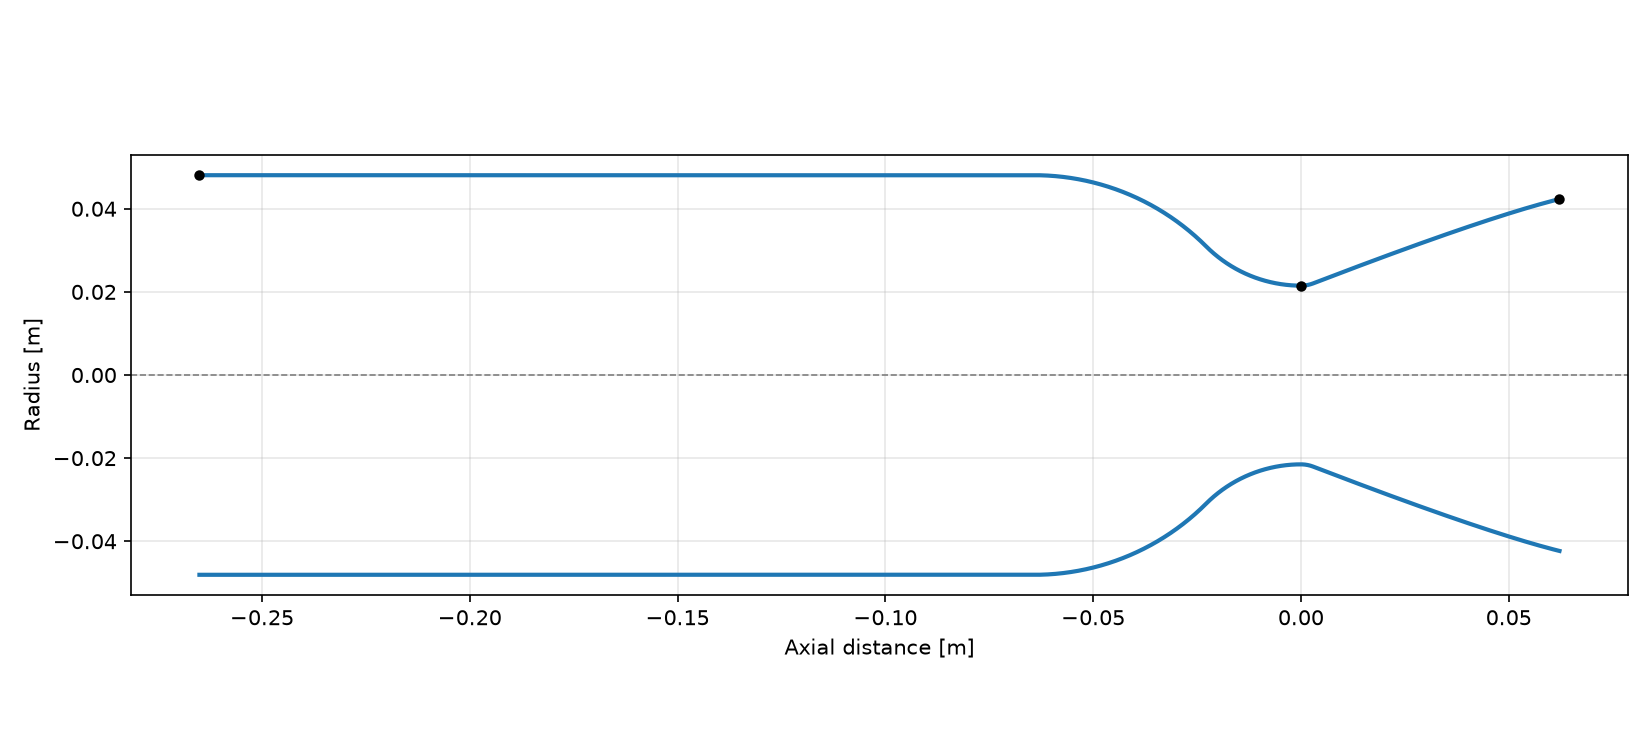

The table this chart was drawn from, first rows:
x, r
-0.2656, 0.04808
-0.265, 0.04808
-0.2643, 0.04808
-0.2637, 0.04808
-0.263, 0.04808
-0.2623, 0.04808
-0.2617, 0.04808
-0.261, 0.04808
-0.2604, 0.04808
-0.2597, 0.04808
-0.2591, 0.04808
-0.2584, 0.04808
-0.2578, 0.04808
-0.2571, 0.04808
-0.2564, 0.04808
-0.2558, 0.04808
-0.2551, 0.04808
-0.2545, 0.04808
-0.2538, 0.04808
-0.2532, 0.04808
-0.2525, 0.04808
-0.2518, 0.04808
-0.2512, 0.04808
-0.2505, 0.04808
-0.2499, 0.04808
-0.2492, 0.04808
-0.2486, 0.04808
-0.2479, 0.04808
-0.2473, 0.04808
-0.2466, 0.04808
-0.2459, 0.04808
-0.2453, 0.04808
-0.2446, 0.04808
-0.244, 0.04808
-0.2433, 0.04808
-0.2427, 0.04808
-0.242, 0.04808
-0.2414, 0.04808
-0.2407, 0.04808
-0.24, 0.04808
-0.2394, 0.04808
-0.2387, 0.04808
-0.2381, 0.04808
-0.2374, 0.04808
-0.2368, 0.04808
-0.2361, 0.04808
-0.2355, 0.04808
-0.2348, 0.04808
-0.2341, 0.04808
-0.2335, 0.04808
-0.2328, 0.04808
-0.2322, 0.04808
-0.2315, 0.04808
-0.2309, 0.04808
-0.2302, 0.04808
-0.2295, 0.04808
-0.2289, 0.04808
-0.2282, 0.04808
-0.2276, 0.04808
-0.2269, 0.04808
... 441 more rows
